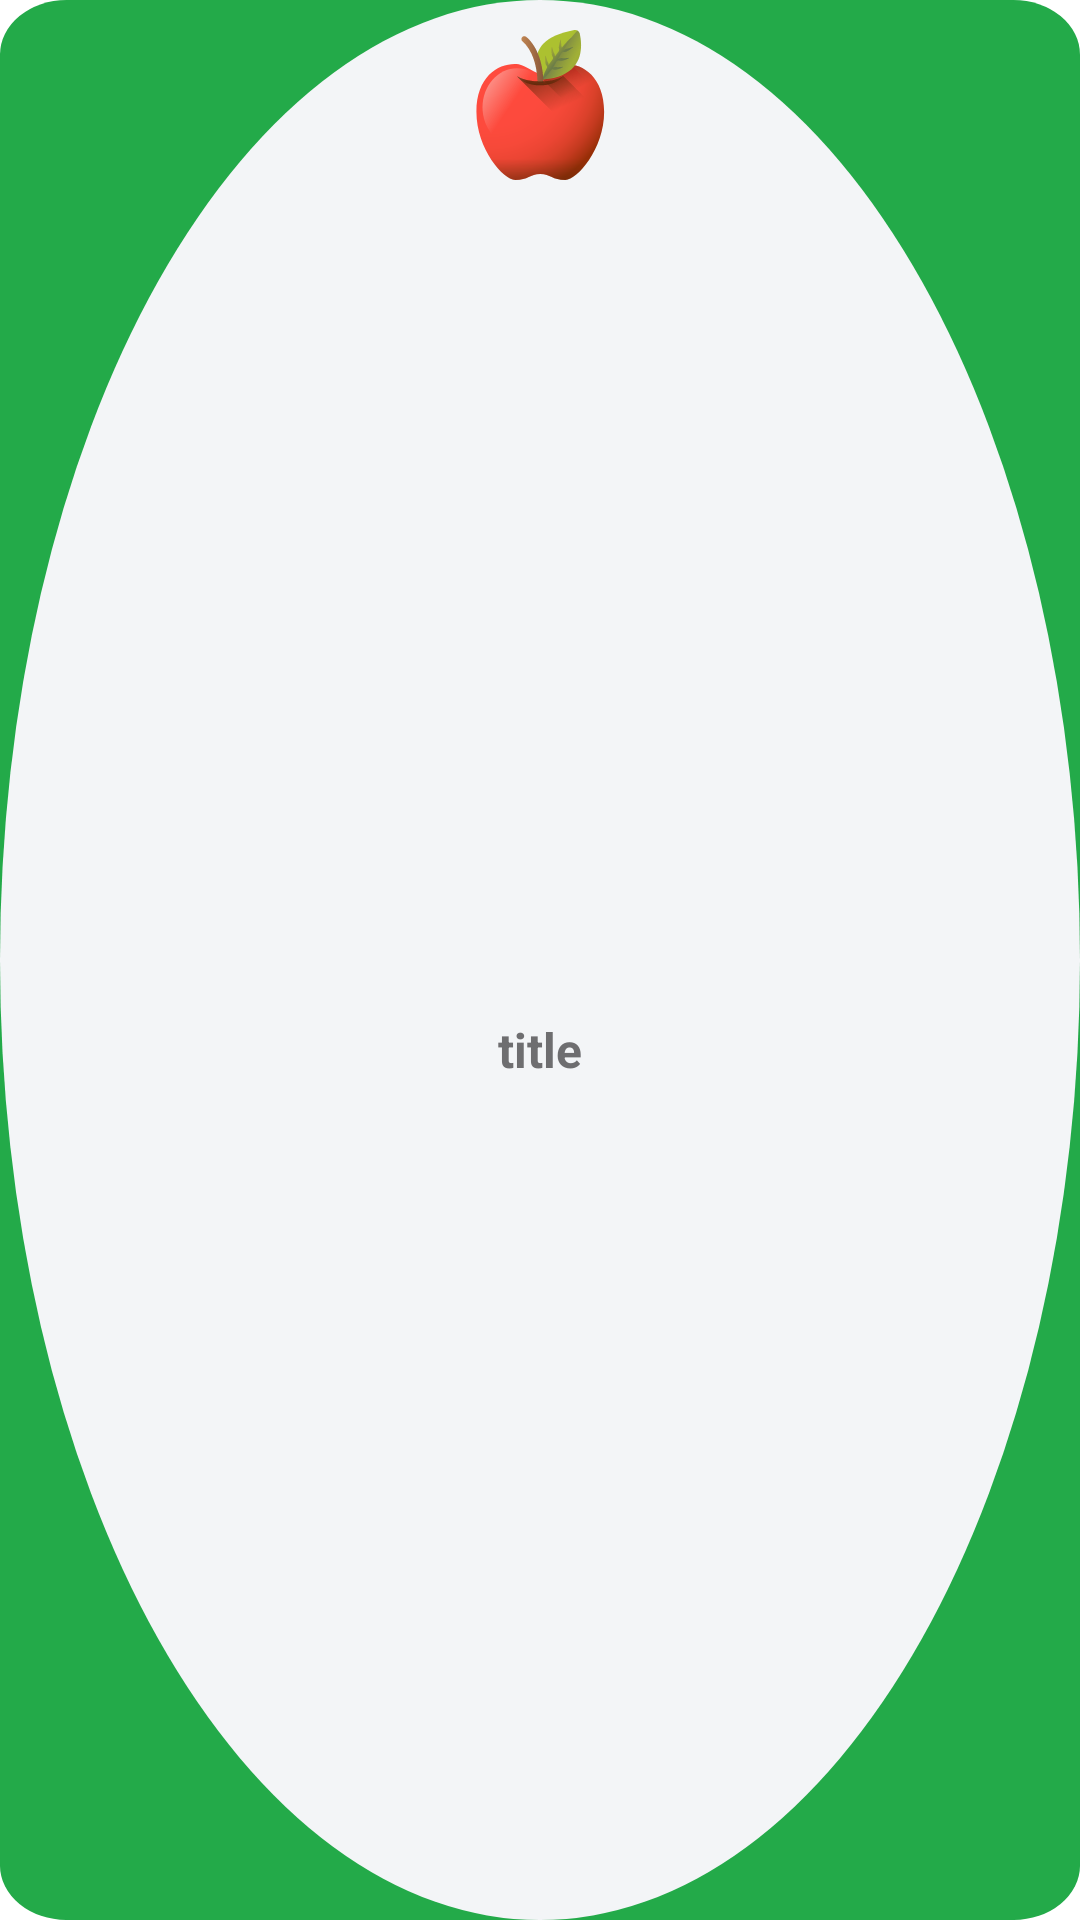

Here is an Android app screen rendered from its layout file. Give the layout XML and the strings, colors and styles it references.
<!-- AndroidManifest.xml: application theme Theme.e_commerce -->
<!-- res/layout/viewholder_category.xml -->
<?xml version="1.0" encoding="utf-8"?>
<androidx.constraintlayout.widget.ConstraintLayout xmlns:android="http://schemas.android.com/apk/res/android"
    xmlns:app="http://schemas.android.com/apk/res-auto"
    android:id="@+id/mainLayout"
    android:layout_width="90dp"
    android:layout_height="wrap_content"
    android:layout_margin="8dp"
    android:background="@drawable/cat_background">

    <ImageView
        android:id="@+id/categoryPic"
        android:layout_width="60dp"
        android:layout_height="50dp"
        android:layout_marginStart="10dp"
        android:layout_marginTop="10dp"
        android:layout_marginEnd="10dp"
        app:layout_constraintBottom_toBottomOf="parent"
        app:layout_constraintEnd_toEndOf="parent"
        app:layout_constraintStart_toStartOf="parent"
        app:layout_constraintTop_toTopOf="parent"
        app:layout_constraintVertical_bias="0.0"
        app:srcCompat="@drawable/cat_11" />

    <TextView
        android:id="@+id/categoryName"
        android:layout_width="wrap_content"
        android:layout_height="30dp"
        android:layout_marginTop="8dp"
        android:text="title"
        android:textColor="#6e6e70"
        android:textSize="16sp"
        android:textStyle="bold"
        app:layout_constraintBottom_toBottomOf="parent"
        app:layout_constraintEnd_toEndOf="parent"
        app:layout_constraintStart_toStartOf="parent"
        app:layout_constraintTop_toBottomOf="@+id/categoryPic" />
</androidx.constraintlayout.widget.ConstraintLayout>
<!-- resources referenced by this layout -->
<resources>
  <!-- drawable cat_11: vector/xml drawable (drawable, 12662 chars, omitted) -->
  <!-- drawable cat_background (drawable) -->
  <?xml version="1.0" encoding="utf-8"?>
  <selector xmlns:android="http://schemas.android.com/apk/res/android">
    <item>
      <shape android:shape="oval">
        <solid android:color="#F3F5F7"/>
        <corners android:radius="13dp"/>
      </shape>
    </item>
  </selector>
  <style name="Theme.e_commerce" parent="Theme.MaterialComponents.DayNight.NoActionBar">
          
          <item name="colorPrimary">@color/white</item>
          <item name="colorPrimaryVariant">@color/white</item>
          <item name="colorOnPrimary">@color/white</item>
          
          <item name="colorSecondary">@color/teal_200</item>
          <item name="colorSecondaryVariant">@color/teal_700</item>
          <item name="colorOnSecondary">@color/black</item>
          <item name="colorPrimaryDark">#23AA49</item>
          <item name="android:windowBackground">@drawable/splash_background</item>
      </style>
  <color name="white">#FFFFFFFF</color>
  <color name="teal_200">#FF03DAC5</color>
  <color name="teal_700">#FF018786</color>
  <color name="black">#FF000000</color>
  <!-- drawable splash_background: vector/xml drawable (drawable, 5408 chars, omitted) -->
</resources>
